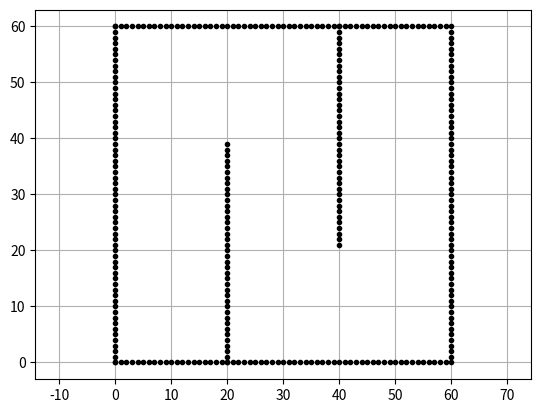

Generate this figure with matplotlib: (Note: this script raises an exception after producing the figure.)
"""

Hybrid A* path planning

[redacted]

"""

import sys
sys.path.append("../ReedsSheppPath/")

import math
import numpy as np
import scipy.spatial
import matplotlib.pyplot as plt
# import reeds_shepp_path_planning as rs
# import heapq

EXTEND_AREA = 5.0  # [m]
H_COST = 1.0

show_animation = True


class Node:

    def __init__(self, xind, yind, yawind, direction, x, y, yaw, directions, steer, cost, pind):
        # store kd-tree
        self.xind = xind
        self.yind = yind
        self.yawind = yawind
        self.direction = direction
        self.xlist = x
        self.ylist = y
        self.yawlist = yaw
        self.directionlist = directions
        self.steer = steer
        self.cost = cost
        self.pind = pind


class KDTree:
    """
    Nearest neighbor search class with KDTree
    """

    def __init__(self, data):
        # store kd-tree
        self.tree = scipy.spatial.cKDTree(data)

    def search(self, inp, k=1):
        """
        Search NN
        inp: input data, single frame or multi frame
        """

        if len(inp.shape) >= 2:  # multi input
            index = []
            dist = []

            for i in inp.T:
                idist, iindex = self.tree.query(i, k=k)
                index.append(iindex)
                dist.append(idist)

            return index, dist
        else:
            dist, index = self.tree.query(inp, k=k)
            return index, dist

    def search_in_distance(self, inp, r):
        """
        find points with in a distance r
        """

        index = self.tree.query_ball_point(inp, r)
        return index


class Config:

    def __init__(self, ox, oy, xyreso, yawreso):
        min_x_m = min(ox) - EXTEND_AREA
        min_y_m = min(oy) - EXTEND_AREA
        max_x_m = max(ox) + EXTEND_AREA
        max_y_m = max(oy) + EXTEND_AREA

        ox.append(min_x_m)
        oy.append(min_y_m)
        ox.append(max_x_m)
        oy.append(max_y_m)

        self.minx = int(min_x_m / xyreso)
        self.miny = int(min_y_m / xyreso)
        self.maxx = int(max_x_m / xyreso)
        self.maxy = int(max_y_m / xyreso)

        self.xw = int(self.maxx - self.minx)
        self.yw = int(self.maxy - self.miny)

        self.minyaw = int(- math.pi / yawreso) - 1
        self.maxyaw = int(math.pi / yawreso)
        self.yaww = int(self.maxyaw - self.minyaw)


def analytic_expantion(current, ngoal, c, ox, oy, kdtree):

    return False, None  # no update


def hybrid_a_star_planning(start, goal, ox, oy, xyreso, yawreso):
    """
    start
    goal
    ox: x position list of Obstacles [m]
    oy: y position list of Obstacles [m]
    xyreso: grid resolution [m]
    yawreso: yaw angle resolution [rad]
    """

    # start[2], goal[2] = rs.pi_2_pi(start[2]), rs.pi_2_pi(goal[2])
    # tox, toy = ox[:], oy[:]

    # obkdtree = KDTree(np.vstack((tox, toy)).T)

    # c = Config(tox, toy, xyreso, yawreso)

    # nstart = Node(int(start[0] / xyreso), int(start[1] / xyreso), int(start[2] / yawreso),
    # True, [start[0]], [start[1]], [start[2]], [True], 0.0, 0.0, -1)
    # ngoal = Node(int(goal[0] / xyreso), int(goal[1] / xyreso), int(goal[2] / yawreso),
    # True, [goal[0]], [goal[1]], [goal[2]], [True], 0.0, 0.0, -1)

    # openList, closedList = {}, {}
    # h = []
    # #  goalqueue = queue.PriorityQueue()
    # pq = []
    # openList[calc_index(nstart, c)] = nstart
    # heapq.heappush(pq, (calc_index(nstart, c), calc_cost(nstart, h, ngoal, c)))

    # while True:
    # if not openList:
    # print("Error: Cannot find path, No open set")
    # return [], [], []

    # c_id, cost = heapq.heappop(pq)
    # current = openList.pop(c_id)
    # closedList[c_id] = current

    # isupdated, fpath = analytic_expantion(
    # current, ngoal, c, ox, oy, obkdtree)

    # #  print(current)

    rx, ry, ryaw = [], [], []

    return rx, ry, ryaw


def calc_cost(n, h, ngoal, c):

    hcost = 1.0

    return (n.cost + H_COST * hcost)


def calc_index(node, c):
    ind = (node.yawind - c.minyaw) * c.xw * c.yw + \
        (node.yind - c.miny) * c.xw + (node.xind - c.minx)

    if ind <= 0:
        print("Error(calc_index):", ind)

    return ind


def main():
    print("Start Hybrid A* planning")

    ox, oy = [], []

    for i in range(60):
        ox.append(i)
        oy.append(0.0)
    for i in range(60):
        ox.append(60.0)
        oy.append(i)
    for i in range(61):
        ox.append(i)
        oy.append(60.0)
    for i in range(61):
        ox.append(0.0)
        oy.append(i)
    for i in range(40):
        ox.append(20.0)
        oy.append(i)
    for i in range(40):
        ox.append(40.0)
        oy.append(60.0 - i)

    # Set Initial parameters
    start = [10.0, 10.0, np.deg2rad(90.0)]
    goal = [50.0, 50.0, np.deg2rad(-90.0)]

    xyreso = 2.0
    yawreso = np.deg2rad(15.0)

    rx, ry, ryaw = hybrid_a_star_planning(
        start, goal, ox, oy, xyreso, yawreso)

    plt.plot(ox, oy, ".k")
    # rs.plot_arrow(start[0], start[1], start[2])
    # rs.plot_arrow(goal[0], goal[1], goal[2])

    plt.grid(True)
    plt.axis("equal")
    plt.show()

    print(__file__ + " start!!")


if __name__ == '__main__':
    main()
